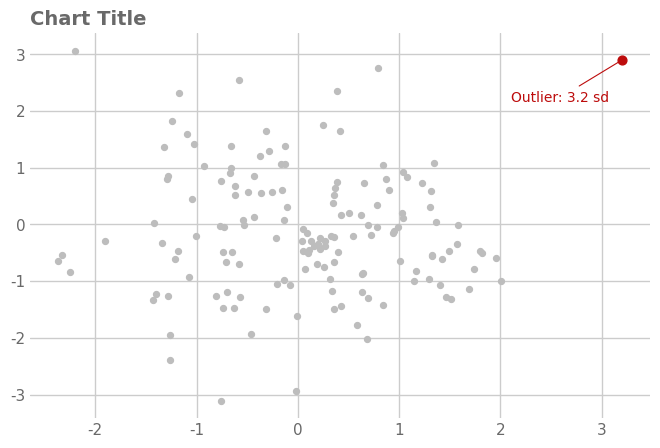

This figure's Python source:
# expect: clean
"""Grey context points with one ACCENT_RED point and label."""

import matplotlib

matplotlib.use("Agg")
import matplotlib.pyplot as plt  # noqa: E402
import numpy as np  # noqa: E402
import seaborn as sns  # noqa: E402

sns.set_theme(font_scale=1.0, style="whitegrid", font="DejaVu Sans")
rng = np.random.default_rng(0)
fig, ax = plt.subplots(figsize=(8, 5), dpi=150)

x, y = rng.normal(0, 1, (2, 150))
ax.scatter(x, y, color="#bdbdbd", s=18)
ax.scatter([3.2], [2.9], color="#bd0c0c", s=40)
ax.annotate("Outlier: 3.2 sd", xy=(3.2, 2.9), xytext=(-80, -30),
            textcoords="offset points",
            fontsize=10, color="#bd0c0c",
            arrowprops=dict(arrowstyle="-", color="#bd0c0c", lw=0.8))

ax.set_title("Chart Title", loc="left", fontsize=14, color="dimgrey", weight="semibold")
for a in fig.get_axes():
    a.tick_params(axis="both", which="both", length=0, labelcolor="dimgrey")
sns.despine(left=True, bottom=True)
